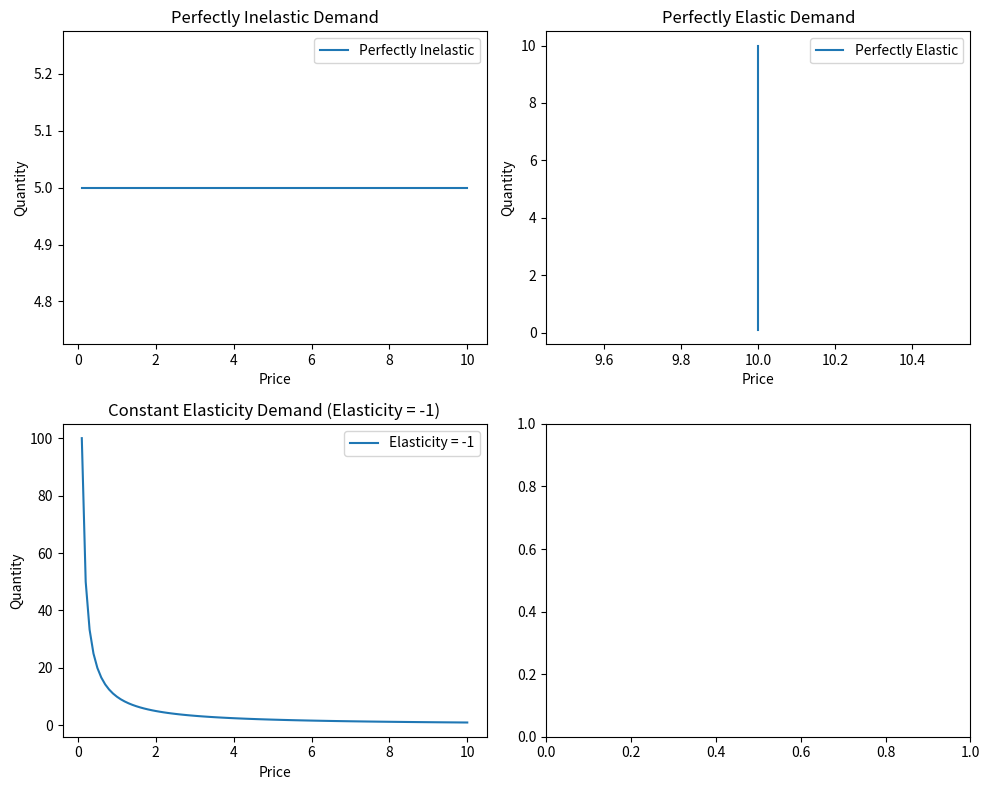

Source code (Python):
import numpy as np
import matplotlib.pyplot as plt

# Define price range
price_range = np.linspace(0.1, 10, 100)

# Demand functions
def perfectly_inelastic_demand(price):
    return np.ones_like(price) * 5  # Constant demand

def constant_elasticity_demand(price, elasticity):
    return 10 * price ** elasticity  # Constant elasticity demand

# Create subplots
fig, axs = plt.subplots(2, 2, figsize=(10, 8))

# Plot Perfectly Inelastic Demand
axs[0, 0].plot(price_range, perfectly_inelastic_demand(price_range), label='Perfectly Inelastic')
axs[0, 0].set_title('Perfectly Inelastic Demand')
axs[0, 0].set_xlabel('Price')
axs[0, 0].set_ylabel('Quantity')
axs[0, 0].legend()

# Plot Perfectly Elastic Demand
corresponding_range = np.full_like(price_range, 10)
axs[0, 1].plot(corresponding_range,price_range,  label='Perfectly Elastic')
axs[0, 1].set_title('Perfectly Elastic Demand')
axs[0, 1].set_xlabel('Price')
axs[0, 1].set_ylabel('Quantity')
axs[0, 1].legend()

# Plot Constant Elasticity Demand with elasticity = -1
axs[1, 0].plot(price_range, constant_elasticity_demand(price_range, -1), label='Elasticity = -1')
axs[1, 0].set_title('Constant Elasticity Demand (Elasticity = -1)')
axs[1, 0].set_xlabel('Price')
axs[1, 0].set_ylabel('Quantity')
axs[1, 0].legend()

# Adjust layout
plt.tight_layout()

# Show plot

plt.show()

